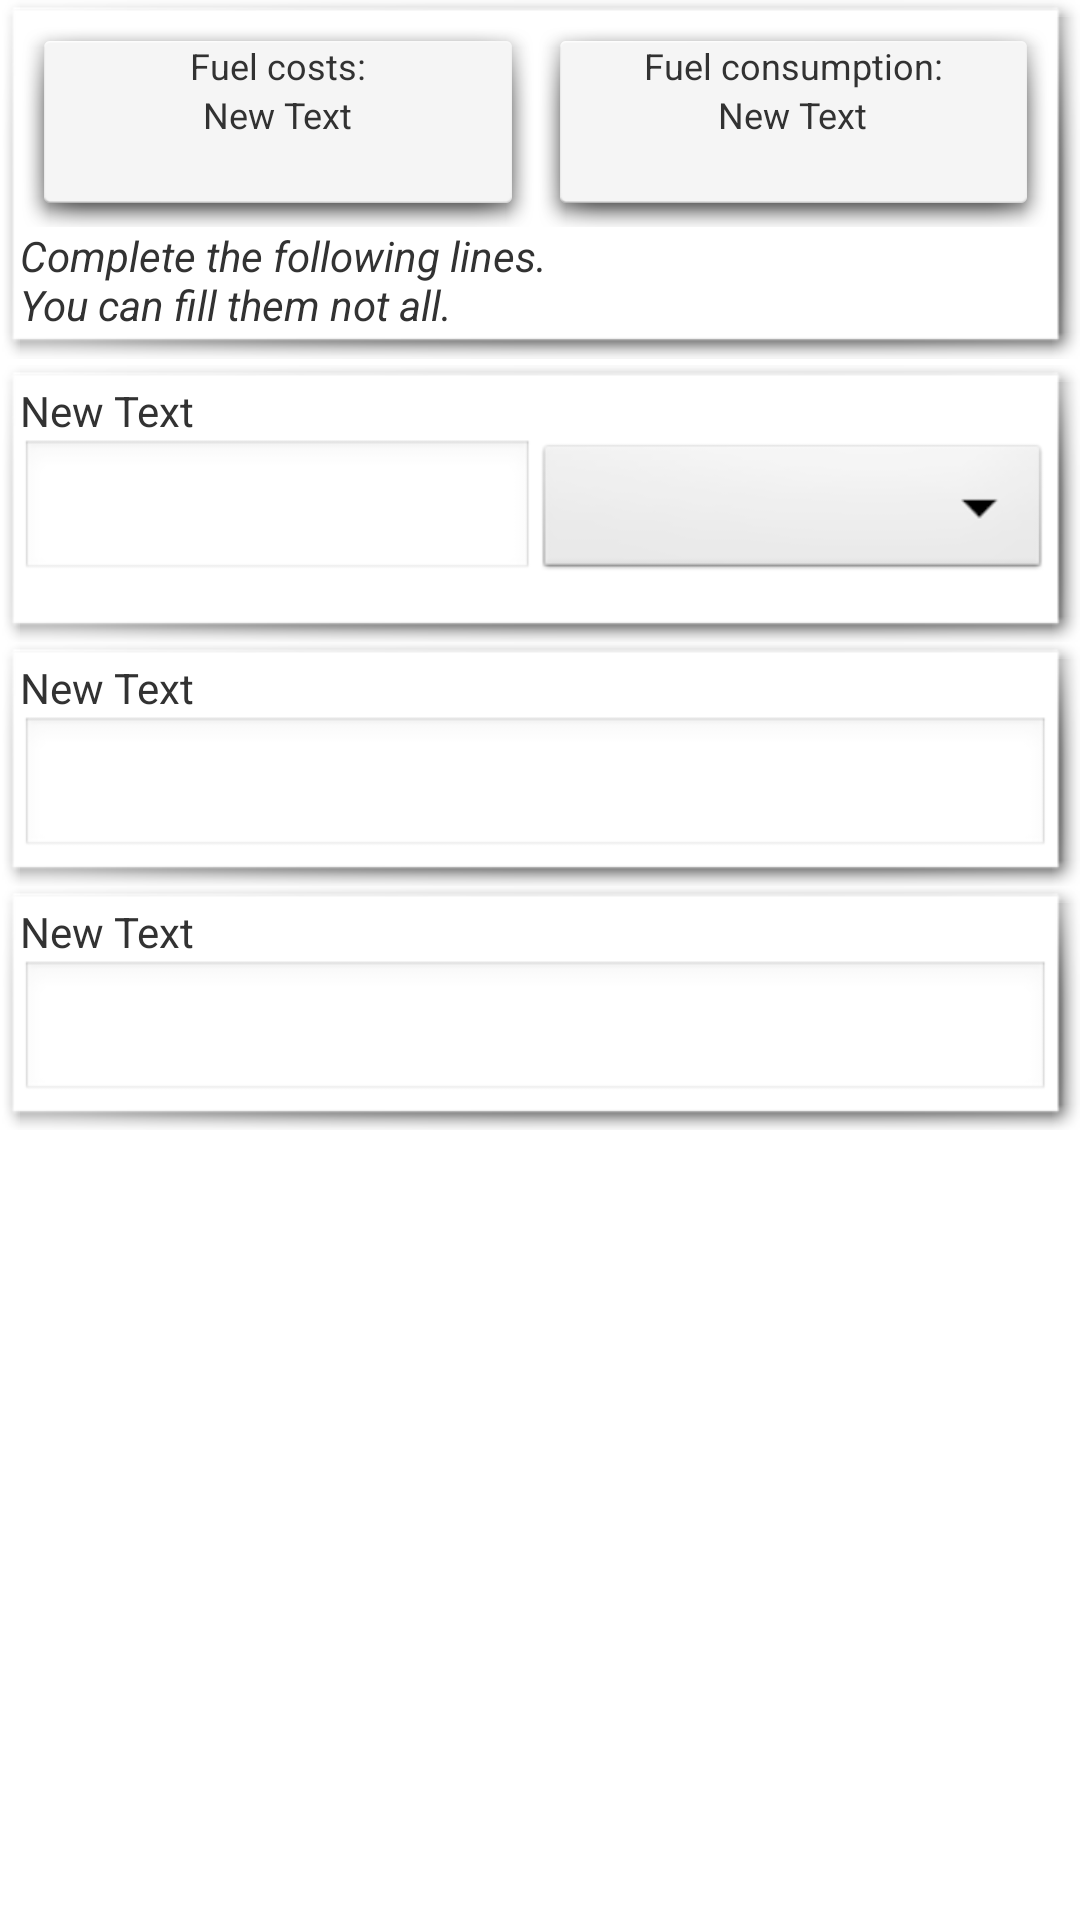

Produce the Android XML layout that renders to this screen, including the resource entries it uses.
<!-- AndroidManifest.xml: application theme AppTheme -->
<!-- res/layout/activity_fuel3.xml -->
<?xml version="1.0" encoding="utf-8"?>
<LinearLayout xmlns:android="http://schemas.android.com/apk/res/android"
    android:orientation="vertical" android:layout_width="match_parent"
    android:layout_height="match_parent">

    <LinearLayout
        android:orientation="vertical"
        android:layout_width="fill_parent"
        android:layout_height="wrap_content"
        android:background="@android:drawable/picture_frame">

        <LinearLayout
            android:layout_width="fill_parent"
            android:layout_height="wrap_content"
            android:baselineAligned="false">

            <LinearLayout
                android:orientation="vertical"
                android:layout_width="match_parent"
                android:layout_height="70dp"
                android:layout_weight="1"
                android:background="@android:drawable/dialog_holo_light_frame">

                <TextView
                    android:layout_width="wrap_content"
                    android:layout_height="wrap_content"
                    android:text="@string/textView_price_title"
                    android:id="@+id/textView_price_title"
                    android:layout_gravity="center_horizontal"
                    android:textStyle="normal"
                    android:textSize="@dimen/padding_medium" />

                <TextView
                    android:layout_width="wrap_content"
                    android:layout_height="wrap_content"
                    android:text="New Text"
                    android:id="@+id/textView_price"
                    android:layout_gravity="center_horizontal"
                    android:textStyle="normal"
                    android:textSize="@dimen/padding_medium" />
            </LinearLayout>

            <LinearLayout
                android:orientation="vertical"
                android:layout_width="fill_parent"
                android:layout_height="70dp"
                android:layout_weight="1"
                android:background="@android:drawable/dialog_holo_light_frame">

                <TextView
                    android:layout_width="wrap_content"
                    android:layout_height="wrap_content"
                    android:text="@string/textView_comp_title"
                    android:id="@+id/textView_comp_title"
                    android:layout_gravity="center_horizontal"
                    android:textStyle="normal"
                    android:textSize="@dimen/padding_medium" />

                <TextView
                    android:layout_width="wrap_content"
                    android:layout_height="wrap_content"
                    android:text="New Text"
                    android:id="@+id/textView_comp"
                    android:layout_gravity="center_horizontal"
                    android:textStyle="normal"
                    android:textSize="@dimen/padding_medium" />
            </LinearLayout>
        </LinearLayout>

        <LinearLayout
            android:orientation="vertical"
            android:layout_width="wrap_content"
            android:layout_height="wrap_content">

            <TextView
                android:layout_width="wrap_content"
                android:layout_height="wrap_content"
                android:text="@string/textView_invitation"
                android:id="@+id/textView_invitation"
                android:autoText="false"
                android:textStyle="normal|italic"
                android:layout_gravity="left" />
        </LinearLayout>

    </LinearLayout>

    <LinearLayout
        android:orientation="vertical"
        android:layout_width="fill_parent"
        android:layout_height="wrap_content"
        android:layout_marginTop="2dp"
        android:background="@android:drawable/picture_frame"
        android:focusableInTouchMode="true">

        <TextView
            android:layout_width="wrap_content"
            android:layout_height="wrap_content"
            android:text="New Text"
            android:id="@+id/textView" />

        <LinearLayout
            android:layout_width="fill_parent"
            android:layout_height="59dp">

            <EditText
                android:layout_width="0dp"
                android:layout_height="wrap_content"
                android:inputType="numberDecimal"
                android:ems="10"
                android:id="@+id/editText_dist"
                android:layout_weight="1" />

            <Spinner
                android:layout_width="0dp"
                android:layout_height="wrap_content"
                android:id="@+id/spinner"
                android:layout_weight="1" />
        </LinearLayout>
    </LinearLayout>

    <LinearLayout
        android:orientation="vertical"
        android:layout_width="fill_parent"
        android:layout_height="wrap_content"
        android:background="@android:drawable/picture_frame">

        <TextView
            android:layout_width="wrap_content"
            android:layout_height="wrap_content"
            android:text="New Text"
            android:id="@+id/textView2" />

        <EditText
            android:layout_width="match_parent"
            android:layout_height="wrap_content"
            android:inputType="numberDecimal"
            android:ems="10"
            android:id="@+id/editText_sum" />

    </LinearLayout>

    <LinearLayout
        android:orientation="vertical"
        android:layout_width="fill_parent"
        android:layout_height="wrap_content"
        android:background="@android:drawable/picture_frame">

        <TextView
            android:layout_width="wrap_content"
            android:layout_height="wrap_content"
            android:text="New Text"
            android:id="@+id/textView3" />

        <EditText
            android:layout_width="match_parent"
            android:layout_height="wrap_content"
            android:inputType="numberDecimal"
            android:ems="10"
            android:id="@+id/editText_fuel" />

    </LinearLayout>

</LinearLayout>
<!-- resources referenced by this layout -->
<resources>
  <dimen name="padding_medium">12dp</dimen>
  <string name="textView_comp_title">Fuel consumption:</string>
  <string name="textView_invitation">Complete the following lines.\nYou can fill them not all.</string>
  <string name="textView_price_title">Fuel costs:</string>
  <style name="AppTheme" parent="android:Theme.Light" />
</resources>
